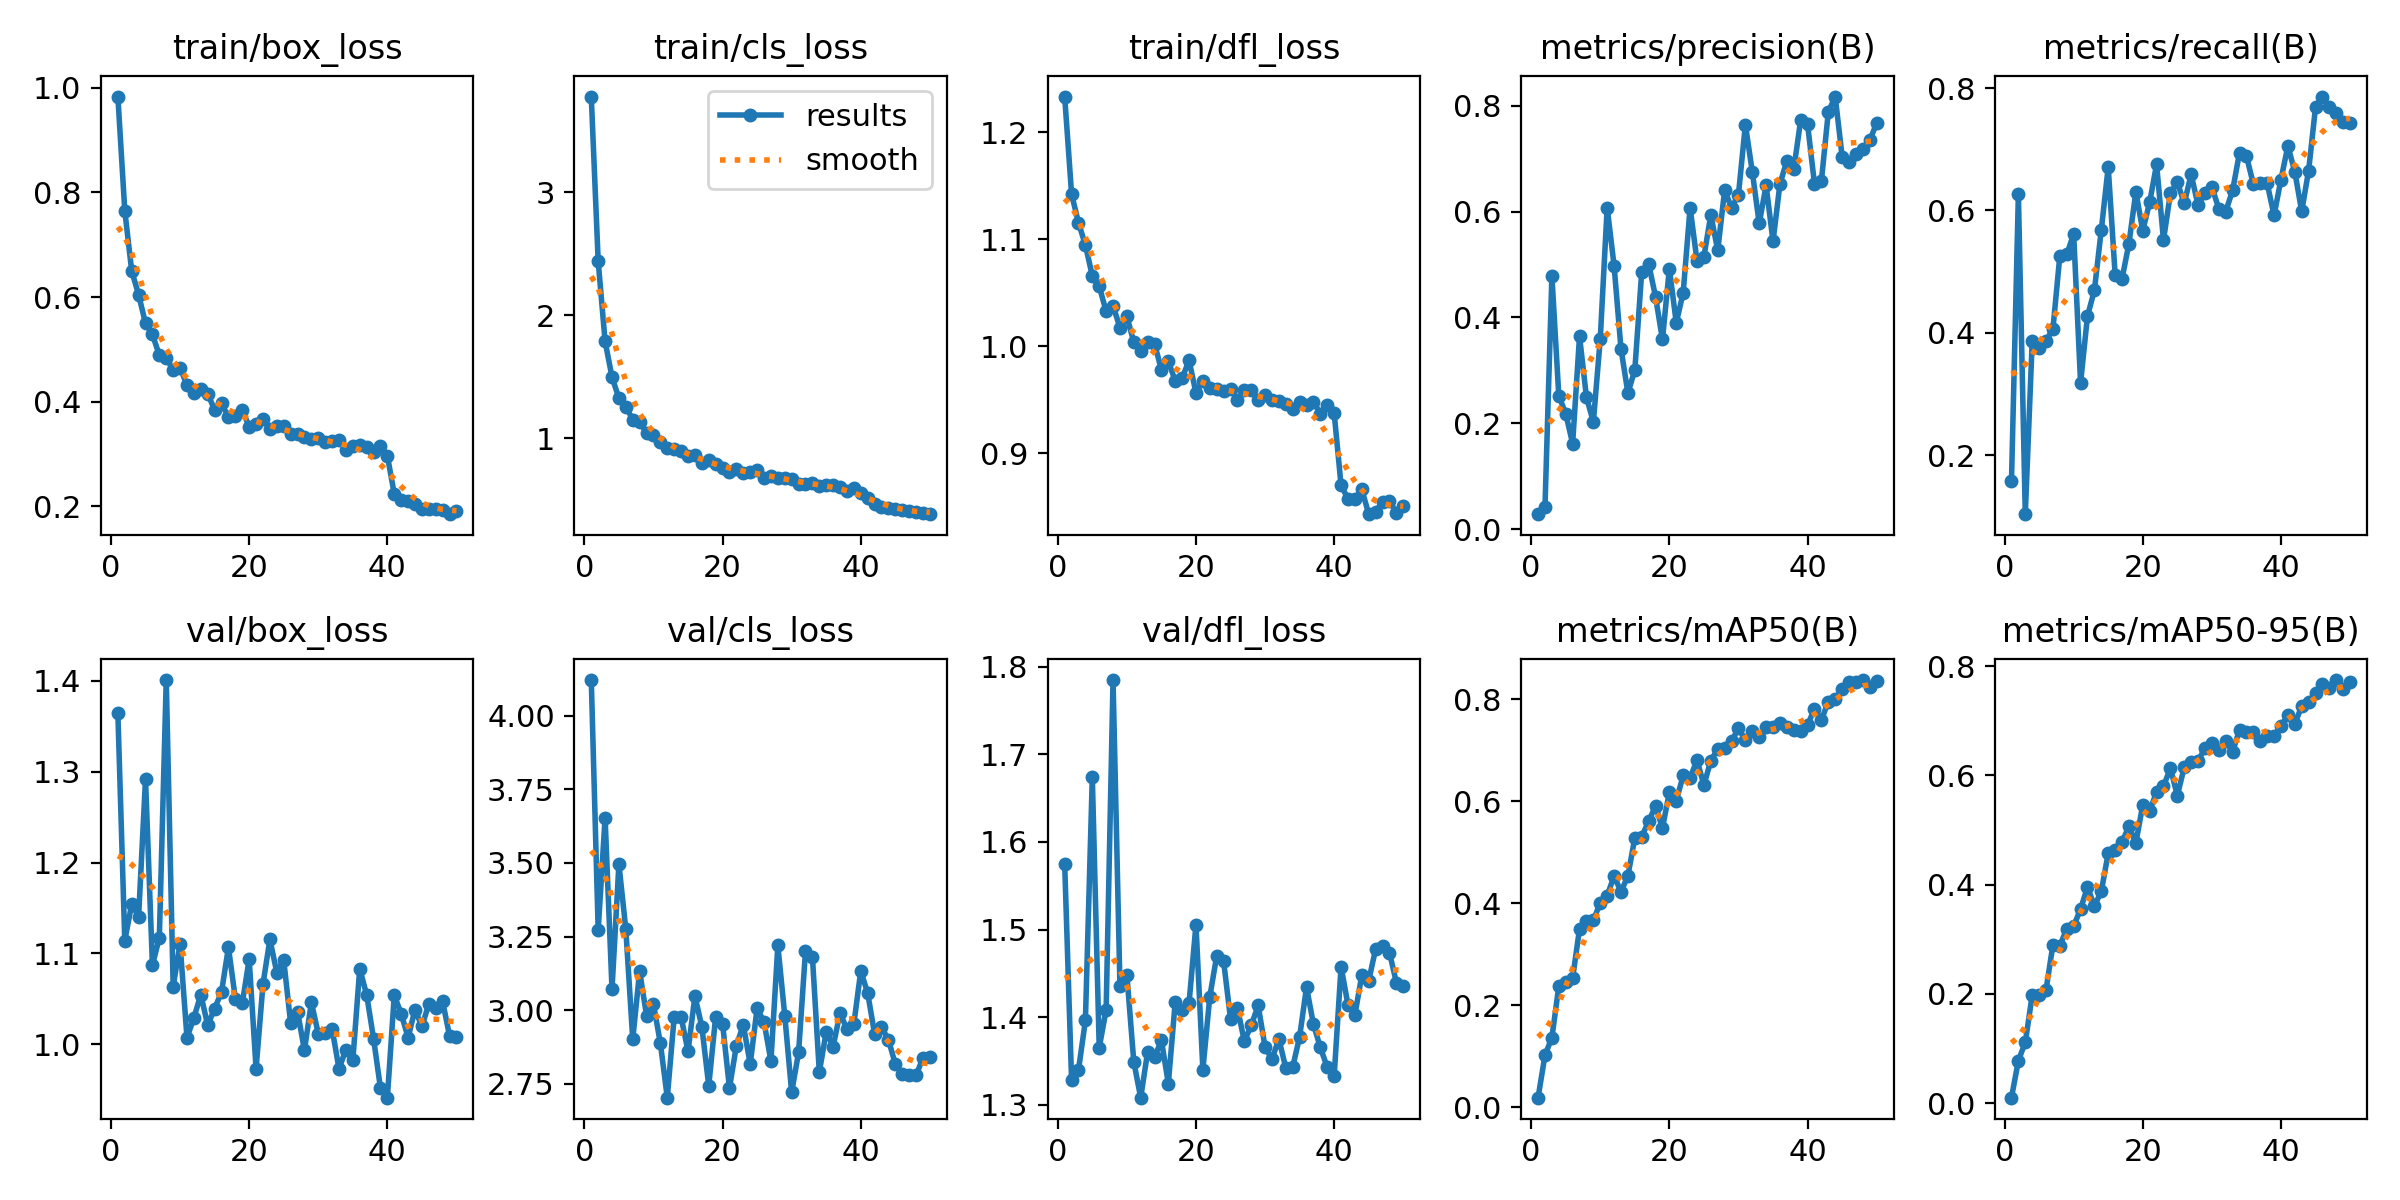

The table this chart was drawn from, first rows:
epoch, time, train/box_loss, train/cls_loss, train/dfl_loss, metrics/precision(B), metrics/recall(B), metrics/mAP50(B), metrics/mAP50-95(B), val/box_loss, val/cls_loss, val/dfl_loss, lr/pg0, lr/pg1, lr/pg2
1, 158.1, 0.9828, 3.78, 1.233, 0.02803, 0.1568, 0.01915, 0.00985, 1.364, 4.122, 1.575, 0.0001102, 0.0001102, 0.0001102
2, 290.1, 0.765, 2.441, 1.142, 0.042, 0.6262, 0.1023, 0.07779, 1.114, 3.273, 1.328, 0.0002168, 0.0002168, 0.0002168
3, 419.9, 0.6498, 1.788, 1.115, 0.4785, 0.1033, 0.1368, 0.111, 1.154, 3.653, 1.34, 0.000319, 0.000319, 0.000319
4, 544.6, 0.6045, 1.498, 1.094, 0.2517, 0.3863, 0.2374, 0.1977, 1.14, 3.071, 1.396, 0.0003132, 0.0003132, 0.0003132
5, 671.4, 0.5496, 1.326, 1.066, 0.2181, 0.3748, 0.246, 0.1986, 1.292, 3.496, 1.674, 0.0003066, 0.0003066, 0.0003066
6, 814.9, 0.5287, 1.258, 1.056, 0.1616, 0.3868, 0.2534, 0.2073, 1.087, 3.274, 1.365, 0.0003, 0.0003, 0.0003
7, 939.3, 0.4888, 1.152, 1.033, 0.3644, 0.4061, 0.35, 0.29, 1.117, 2.9, 1.409, 0.0002934, 0.0002934, 0.0002934
8, 1068, 0.4842, 1.131, 1.038, 0.2491, 0.526, 0.365, 0.2885, 1.401, 3.132, 1.785, 0.0002868, 0.0002868, 0.0002868
9, 1229, 0.4599, 1.045, 1.017, 0.2023, 0.5281, 0.3668, 0.319, 1.063, 2.981, 1.435, 0.0002803, 0.0002803, 0.0002803
10, 1494, 0.4652, 1.028, 1.028, 0.36, 0.5614, 0.4009, 0.3241, 1.11, 3.02, 1.448, 0.0002737, 0.0002737, 0.0002737
11, 1756, 0.4315, 0.9726, 1.004, 0.6075, 0.3181, 0.415, 0.3554, 1.007, 2.887, 1.35, 0.0002671, 0.0002671, 0.0002671
12, 2003, 0.4172, 0.9236, 0.9951, 0.4978, 0.4271, 0.4534, 0.3957, 1.029, 2.702, 1.308, 0.0002605, 0.0002605, 0.0002605
13, 2232, 0.4244, 0.9107, 1.003, 0.3405, 0.4694, 0.4228, 0.3611, 1.055, 2.977, 1.36, 0.0002539, 0.0002539, 0.0002539
14, 2474, 0.415, 0.8953, 1.002, 0.2571, 0.5681, 0.4538, 0.3877, 1.021, 2.977, 1.354, 0.0002473, 0.0002473, 0.0002473
15, 2706, 0.3846, 0.8578, 0.9781, 0.3003, 0.6709, 0.5282, 0.4579, 1.039, 2.86, 1.374, 0.0002407, 0.0002407, 0.0002407
16, 2843, 0.397, 0.8642, 0.9858, 0.4864, 0.4949, 0.5309, 0.4642, 1.057, 3.048, 1.324, 0.0002341, 0.0002341, 0.0002341
17, 2948, 0.3707, 0.8002, 0.9678, 0.5017, 0.4883, 0.5606, 0.4782, 1.107, 2.943, 1.418, 0.0002275, 0.0002275, 0.0002275
18, 3052, 0.3721, 0.8229, 0.9703, 0.4389, 0.5458, 0.5908, 0.507, 1.05, 2.743, 1.409, 0.0002209, 0.0002209, 0.0002209
19, 3159, 0.3848, 0.7877, 0.9867, 0.3582, 0.6301, 0.5475, 0.4763, 1.045, 2.977, 1.416, 0.0002143, 0.0002143, 0.0002143
20, 3383, 0.3521, 0.7561, 0.9564, 0.4923, 0.5669, 0.6177, 0.5463, 1.093, 2.954, 1.506, 0.0002077, 0.0002077, 0.0002077
21, 3617, 0.3568, 0.7296, 0.9676, 0.3896, 0.6133, 0.601, 0.5352, 0.973, 2.735, 1.34, 0.0002011, 0.0002011, 0.0002011
22, 3831, 0.3667, 0.7464, 0.9612, 0.4469, 0.6754, 0.6506, 0.5699, 1.066, 2.879, 1.423, 0.0001945, 0.0001945, 0.0001945
23, 4088, 0.3484, 0.7198, 0.9598, 0.6075, 0.5515, 0.6457, 0.5804, 1.115, 2.95, 1.47, 0.0001879, 0.0001879, 0.0001879
24, 4349, 0.3534, 0.7283, 0.9585, 0.507, 0.6278, 0.6807, 0.6135, 1.079, 2.816, 1.464, 0.0001814, 0.0001814, 0.0001814
25, 4563, 0.3544, 0.7451, 0.9604, 0.515, 0.6463, 0.6317, 0.5633, 1.093, 3.006, 1.398, 0.0001748, 0.0001748, 0.0001748
26, 4674, 0.3384, 0.6776, 0.9498, 0.5937, 0.6114, 0.6795, 0.6148, 1.023, 2.959, 1.411, 0.0001682, 0.0001682, 0.0001682
27, 4822, 0.3382, 0.6947, 0.9589, 0.5268, 0.6589, 0.7027, 0.6242, 1.036, 2.827, 1.373, 0.0001616, 0.0001616, 0.0001616
28, 4921, 0.3329, 0.6742, 0.9591, 0.6406, 0.6084, 0.7036, 0.6258, 0.9934, 3.22, 1.391, 0.000155, 0.000155, 0.000155
29, 5027, 0.3287, 0.6797, 0.9502, 0.6068, 0.6284, 0.7179, 0.6509, 1.046, 2.981, 1.414, 0.0001484, 0.0001484, 0.0001484
30, 5132, 0.3314, 0.668, 0.9544, 0.6323, 0.6387, 0.7429, 0.6587, 1.012, 2.721, 1.366, 0.0001418, 0.0001418, 0.0001418
31, 5274, 0.3226, 0.6311, 0.9501, 0.7643, 0.6028, 0.72, 0.6468, 1.012, 2.856, 1.352, 0.0001352, 0.0001352, 0.0001352
32, 5457, 0.3257, 0.627, 0.9486, 0.6756, 0.5981, 0.737, 0.664, 1.017, 3.2, 1.375, 0.0001286, 0.0001286, 0.0001286
33, 5643, 0.3271, 0.6331, 0.9463, 0.5776, 0.6325, 0.7254, 0.6432, 0.9729, 3.182, 1.342, 0.000122, 0.000122, 0.000122
34, 5839, 0.3081, 0.6119, 0.9412, 0.6496, 0.6943, 0.7463, 0.6837, 0.9942, 2.789, 1.343, 0.0001154, 0.0001154, 0.0001154
35, 6076, 0.3152, 0.6196, 0.9484, 0.5436, 0.6893, 0.7449, 0.6797, 0.9822, 2.926, 1.378, 0.0001088, 0.0001088, 0.0001088
36, 6317, 0.3179, 0.6181, 0.9451, 0.6521, 0.6429, 0.7524, 0.6797, 1.083, 2.876, 1.435, 0.0001022, 0.0001022, 0.0001022
37, 6558, 0.313, 0.6077, 0.9482, 0.6961, 0.6447, 0.7457, 0.6625, 1.054, 2.991, 1.392, 9.56376e-05, 9.56376e-05, 9.56376e-05
38, 6810, 0.3033, 0.5722, 0.9371, 0.6797, 0.6441, 0.7398, 0.673, 1.006, 2.935, 1.366, 8.90442e-05, 8.90442e-05, 8.90442e-05
39, 7074, 0.3156, 0.5921, 0.9454, 0.7727, 0.592, 0.737, 0.672, 0.9516, 2.953, 1.343, 8.24508e-05, 8.24508e-05, 8.24508e-05
40, 7339, 0.2969, 0.5577, 0.9374, 0.7652, 0.6505, 0.7491, 0.6902, 0.9412, 3.133, 1.333, 7.58574e-05, 7.58574e-05, 7.58574e-05
41, 7602, 0.2237, 0.5125, 0.87, 0.6524, 0.7053, 0.7812, 0.7106, 1.054, 3.058, 1.458, 6.9264e-05, 6.9264e-05, 6.9264e-05
42, 7749, 0.2125, 0.4685, 0.8576, 0.6578, 0.6633, 0.7594, 0.694, 1.034, 2.919, 1.414, 6.26706e-05, 6.26706e-05, 6.26706e-05
43, 7858, 0.2106, 0.4417, 0.8572, 0.7881, 0.5986, 0.795, 0.7274, 1.007, 2.942, 1.403, 5.60772e-05, 5.60772e-05, 5.60772e-05
44, 7963, 0.2054, 0.4331, 0.8664, 0.8175, 0.6649, 0.7998, 0.7351, 1.038, 2.899, 1.448, 4.94838e-05, 4.94838e-05, 4.94838e-05
45, 8075, 0.1948, 0.4244, 0.8432, 0.7041, 0.7687, 0.819, 0.7515, 1.02, 2.816, 1.442, 4.28904e-05, 4.28904e-05, 4.28904e-05
46, 8261, 0.1952, 0.4147, 0.8456, 0.6929, 0.7862, 0.8328, 0.7668, 1.044, 2.782, 1.478, 3.6297e-05, 3.6297e-05, 3.6297e-05
47, 8358, 0.1943, 0.4051, 0.8547, 0.7092, 0.7694, 0.8338, 0.7607, 1.04, 2.781, 1.482, 2.97036e-05, 2.97036e-05, 2.97036e-05
48, 8455, 0.1932, 0.4004, 0.8556, 0.7192, 0.7588, 0.8375, 0.7748, 1.047, 2.778, 1.474, 2.31102e-05, 2.31102e-05, 2.31102e-05
49, 8550, 0.1853, 0.3897, 0.8445, 0.7348, 0.7448, 0.823, 0.7576, 1.009, 2.838, 1.44, 1.65168e-05, 1.65168e-05, 1.65168e-05
50, 8646, 0.1908, 0.3831, 0.851, 0.7673, 0.7431, 0.8357, 0.7714, 1.008, 2.841, 1.436, 9.9234e-06, 9.9234e-06, 9.9234e-06
